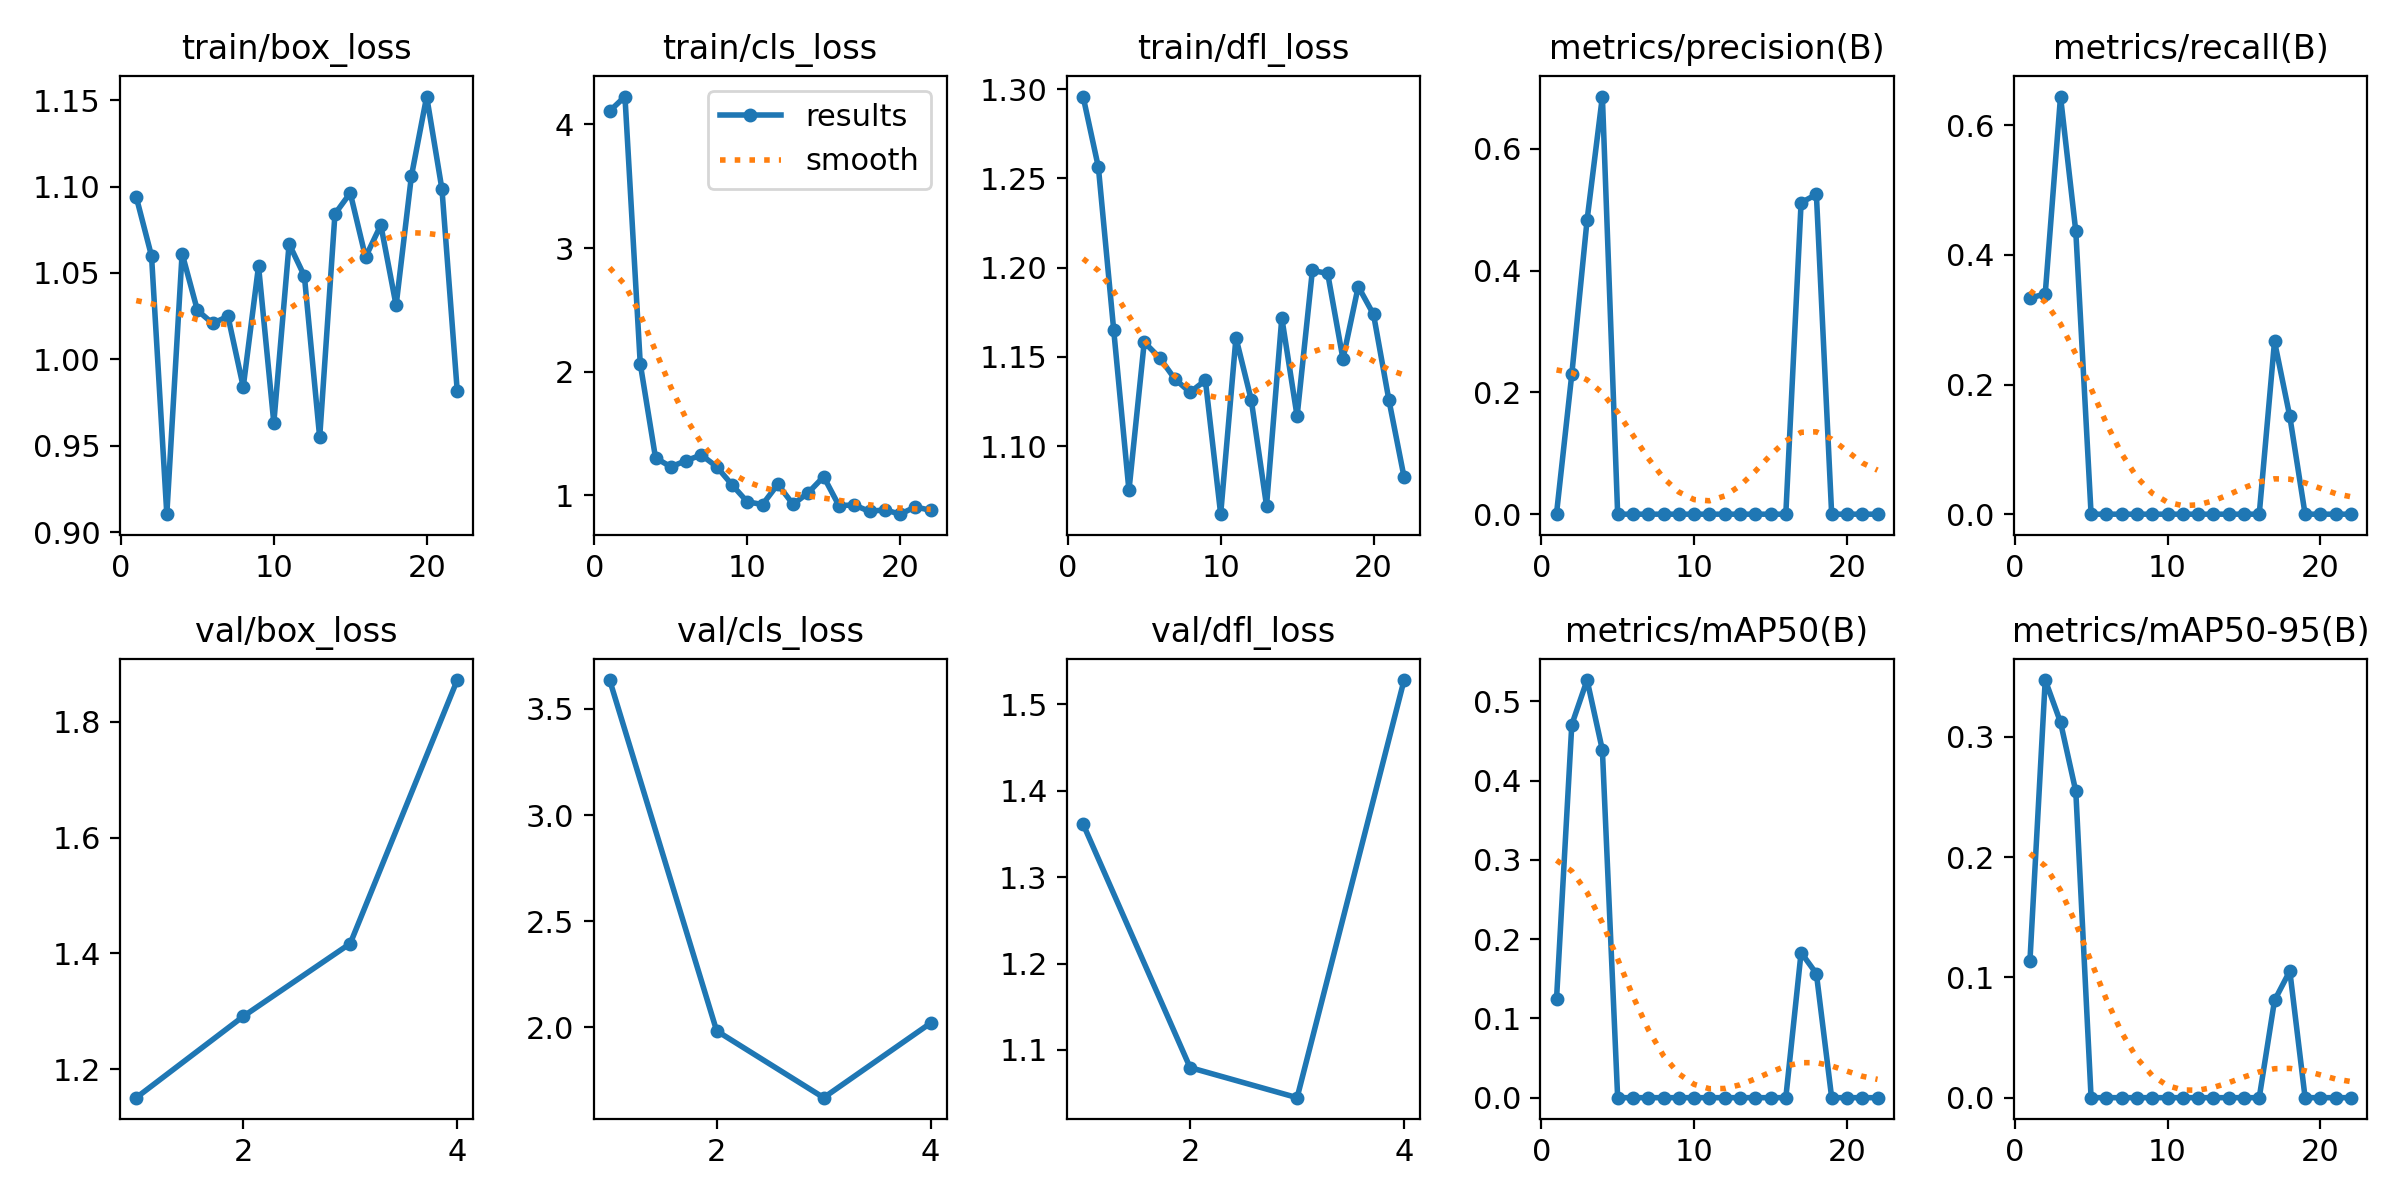

The table this chart was drawn from, first rows:
epoch, time, train/box_loss, train/cls_loss, train/dfl_loss, metrics/precision(B), metrics/recall(B), metrics/mAP50(B), metrics/mAP50-95(B), val/box_loss, val/cls_loss, val/dfl_loss, lr/pg0, lr/pg1, lr/pg2
1, 7.13, 1.094, 4.108, 1.296, 0.0009, 0.3333, 0.1244, 0.1138, 1.151, 3.636, 1.361, 4.287e-05, 4.287e-05, 4.287e-05
2, 8.161, 1.06, 4.225, 1.256, 0.2299, 0.34, 0.4708, 0.3472, 1.291, 1.983, 1.08, 9.98319e-05, 9.98319e-05, 9.98319e-05
3, 9.439, 0.9104, 2.066, 1.165, 0.4832, 0.6444, 0.527, 0.3121, 1.417, 1.668, 1.045, 0.0001566, 0.0001566, 0.0001566
4, 10.64, 1.061, 1.304, 1.075, 0.6858, 0.4363, 0.4388, 0.2547, 1.872, 2.02, 1.528, 0.0002131, 0.0002131, 0.0002131
5, 11.81, 1.028, 1.231, 1.158, 0, 0, 0, 0, nan, nan, nan, 0.0002694, 0.0002694, 0.0002694
6, 12.97, 1.021, 1.282, 1.15, 0, 0, 0, 0, nan, nan, nan, 0.0003254, 0.0003254, 0.0003254
7, 14.13, 1.025, 1.327, 1.138, 0, 0, 0, 0, nan, nan, nan, 0.0003812, 0.0003812, 0.0003812
8, 15.29, 0.984, 1.233, 1.13, 0, 0, 0, 0, nan, nan, nan, 0.0004369, 0.0004369, 0.0004369
9, 16.45, 1.054, 1.087, 1.137, 0, 0, 0, 0, nan, nan, nan, 0.0004922, 0.0004922, 0.0004922
10, 17.62, 0.9633, 0.9486, 1.062, 0, 0, 0, 0, nan, nan, nan, 0.0005474, 0.0005474, 0.0005474
11, 18.78, 1.067, 0.9269, 1.161, 0, 0, 0, 0, nan, nan, nan, 0.0006023, 0.0006023, 0.0006023
12, 19.94, 1.048, 1.09, 1.126, 0, 0, 0, 0, nan, nan, nan, 0.000657, 0.000657, 0.000657
13, 21.1, 0.9549, 0.9282, 1.067, 0, 0, 0, 0, nan, nan, nan, 0.0007115, 0.0007115, 0.0007115
14, 22.24, 1.084, 1.023, 1.172, 0, 0, 0, 0, nan, nan, nan, 0.0007657, 0.0007657, 0.0007657
15, 23.4, 1.096, 1.152, 1.117, 0, 0, 0, 0, nan, nan, nan, 0.0008197, 0.0008197, 0.0008197
16, 24.53, 1.059, 0.9174, 1.198, 0, 0, 0, 0, nan, nan, nan, 0.0008735, 0.0008735, 0.0008735
17, 25.68, 1.078, 0.9236, 1.197, 0.5115, 0.2667, 0.1832, 0.0808, nan, nan, nan, 0.0009271, 0.0009271, 0.0009271
18, 26.83, 1.031, 0.8705, 1.149, 0.5251, 0.1508, 0.1565, 0.1053, nan, nan, nan, 0.0009804, 0.0009804, 0.0009804
19, 27.98, 1.106, 0.8845, 1.189, 0, 0, 0, 0, nan, nan, nan, 0.001034, 0.001034, 0.001034
20, 29.12, 1.152, 0.8487, 1.174, 0, 0, 0, 0, nan, nan, nan, 0.001086, 0.001086, 0.001086
21, 30.28, 1.098, 0.9077, 1.126, 0, 0, 0, 0, nan, nan, nan, 0.001139, 0.001139, 0.001139
22, 31.4, 0.9816, 0.8797, 1.082, 0, 0, 0, 0, nan, nan, nan, 0.001192, 0.001192, 0.001192
